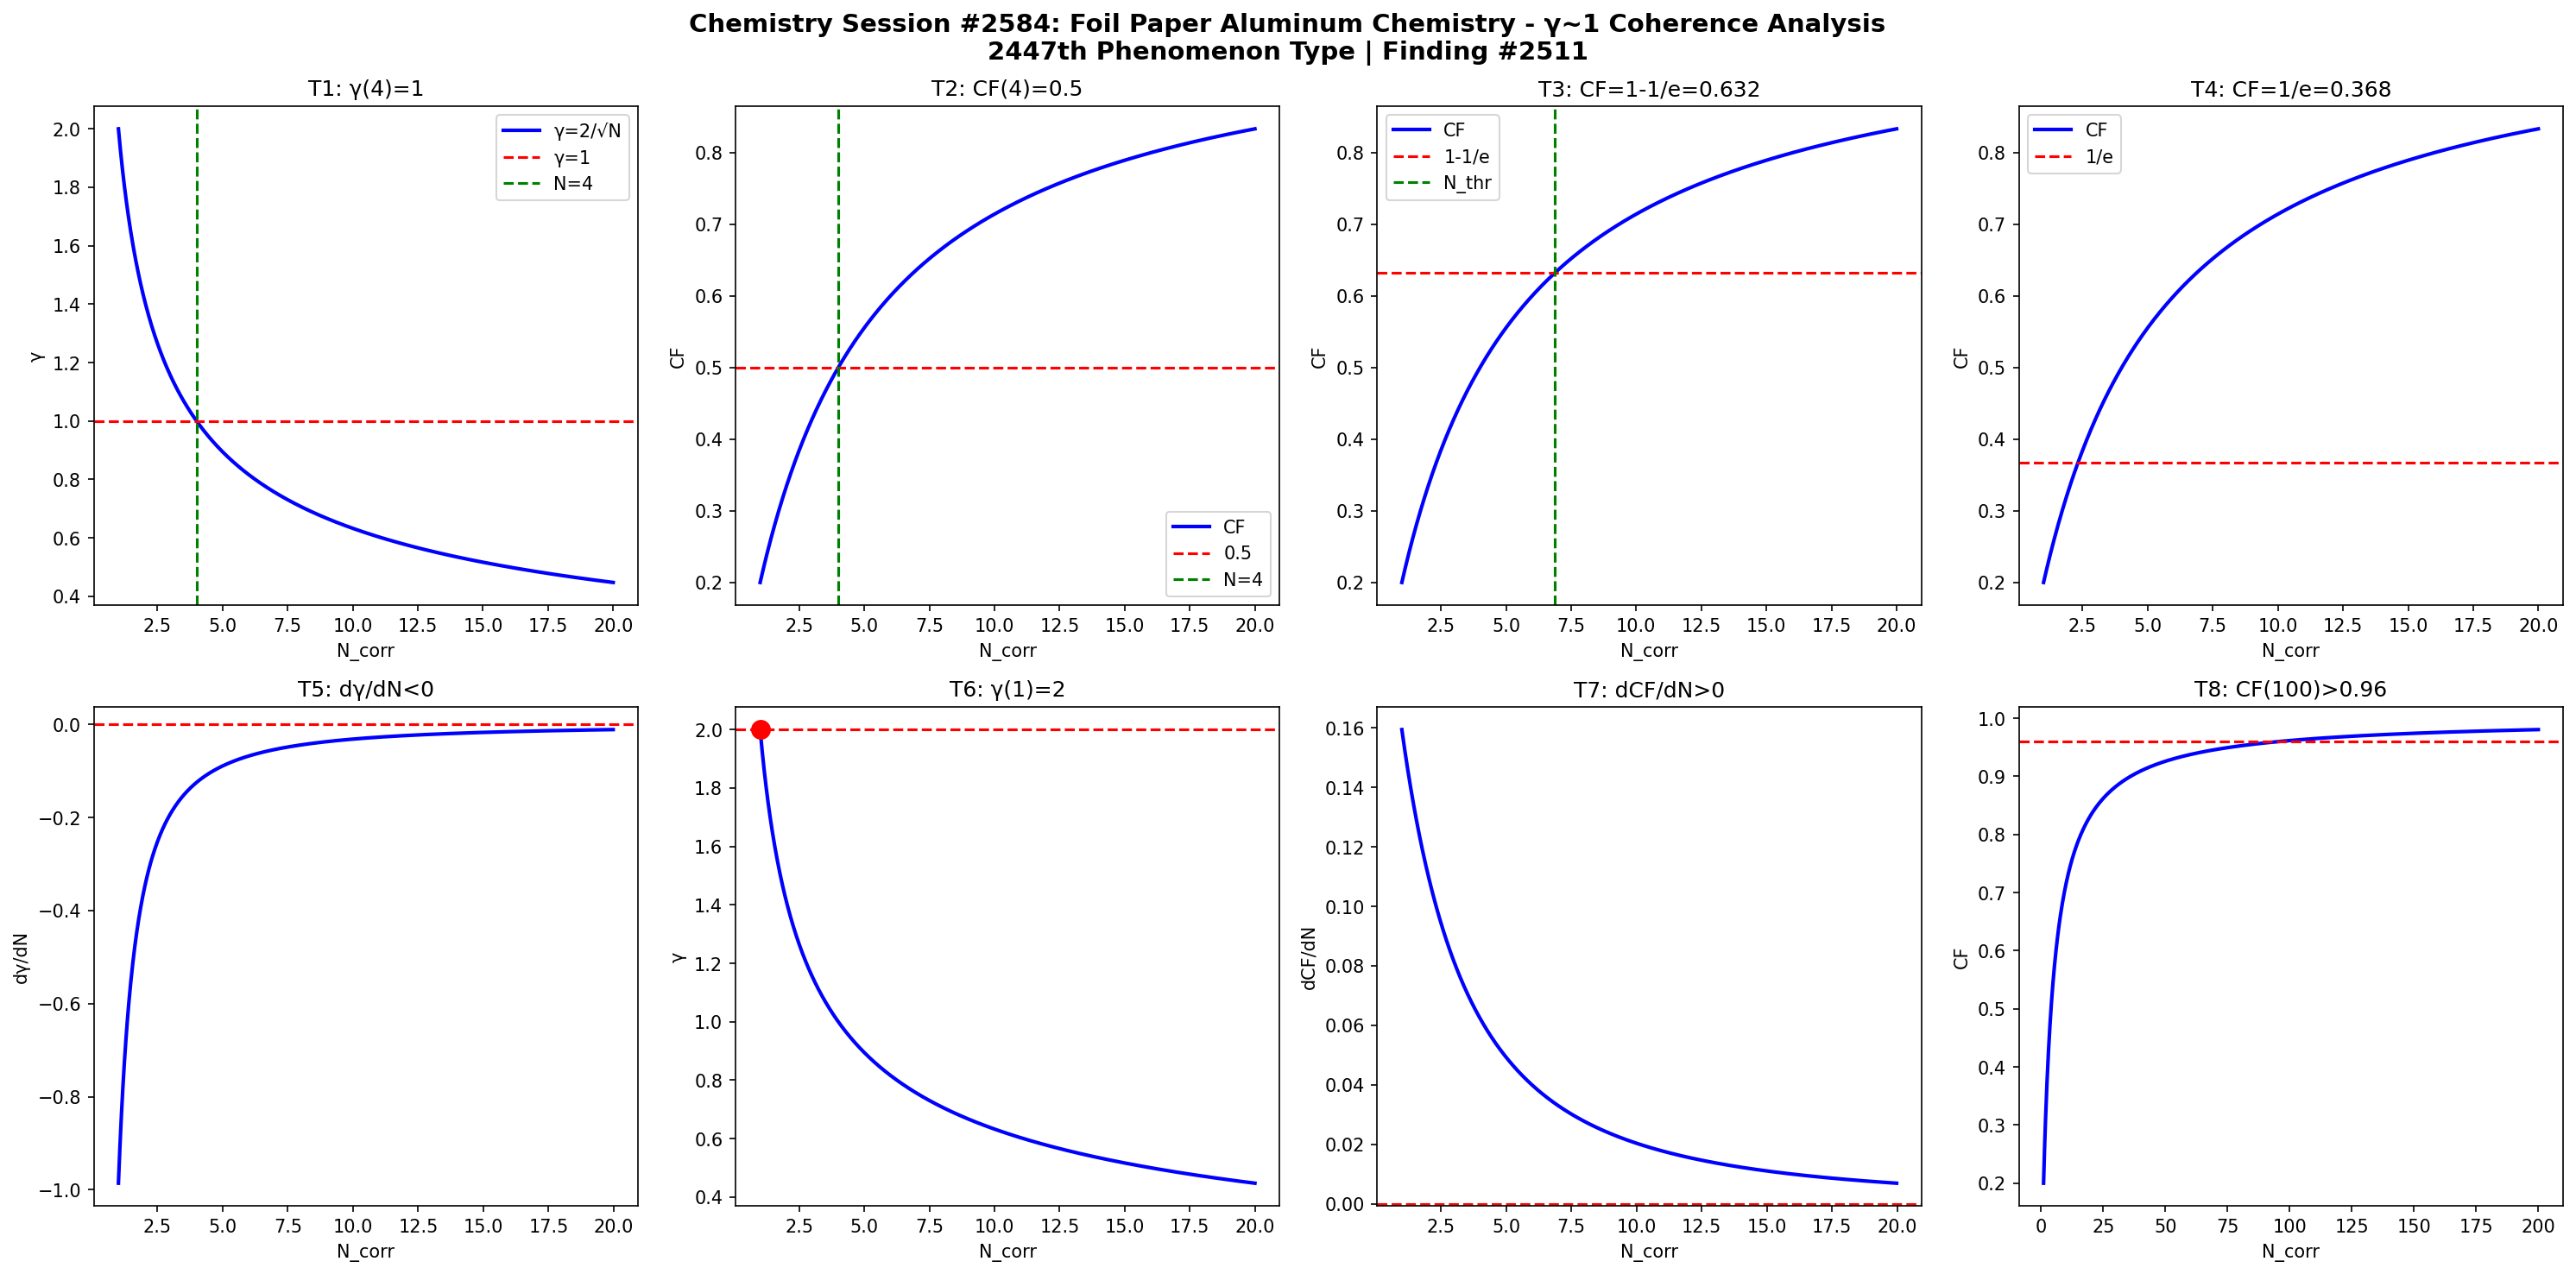

Write the Python code that produced this figure.
import numpy as np
import matplotlib
matplotlib.use('Agg')
import matplotlib.pyplot as plt

def gamma(N): return 2.0/np.sqrt(N)
def CF(g): return 1.0/(1.0+g**2)

N = np.linspace(1,20,1000)
g = gamma(N)
cf = CF(g)

fig, axes = plt.subplots(2, 4, figsize=(20,10))
fig.suptitle('Chemistry Session #2584: Foil Paper Aluminum Chemistry - γ~1 Coherence Analysis\n2447th Phenomenon Type | Finding #2511', fontsize=14, fontweight='bold')

ax=axes[0,0]; ax.plot(N,g,'b-',lw=2); ax.axhline(y=1,color='r',ls='--'); ax.axvline(x=4,color='g',ls='--')
ax.set_xlabel('N_corr'); ax.set_ylabel('γ'); ax.set_title('T1: γ(4)=1'); ax.legend(['γ=2/√N','γ=1','N=4'])
ax=axes[0,1]; ax.plot(N,cf,'b-',lw=2); ax.axhline(y=0.5,color='r',ls='--'); ax.axvline(x=4,color='g',ls='--')
ax.set_xlabel('N_corr'); ax.set_ylabel('CF'); ax.set_title('T2: CF(4)=0.5'); ax.legend(['CF','0.5','N=4'])
ax=axes[0,2]; thr=1-1/np.e; ax.plot(N,cf,'b-',lw=2); ax.axhline(y=thr,color='r',ls='--')
N_thr=4/(1-thr)*thr; ax.axvline(x=N_thr,color='g',ls='--')
ax.set_xlabel('N_corr'); ax.set_ylabel('CF'); ax.set_title(f'T3: CF=1-1/e={thr:.3f}'); ax.legend(['CF','1-1/e','N_thr'])
ax=axes[0,3]; thr2=1/np.e; ax.plot(N,cf,'b-',lw=2); ax.axhline(y=thr2,color='r',ls='--')
ax.set_xlabel('N_corr'); ax.set_ylabel('CF'); ax.set_title(f'T4: CF=1/e={thr2:.3f}'); ax.legend(['CF','1/e'])
dg=np.diff(g)/np.diff(N); ax=axes[1,0]; ax.plot(N[:-1],dg,'b-',lw=2); ax.axhline(y=0,color='r',ls='--')
ax.set_xlabel('N_corr'); ax.set_ylabel('dγ/dN'); ax.set_title('T5: dγ/dN<0')
ax=axes[1,1]; ax.plot(N,g,'b-',lw=2); ax.plot(1,2,'ro',ms=10); ax.axhline(y=2,color='r',ls='--')
ax.set_xlabel('N_corr'); ax.set_ylabel('γ'); ax.set_title('T6: γ(1)=2')
dcf=np.diff(cf)/np.diff(N); ax=axes[1,2]; ax.plot(N[:-1],dcf,'b-',lw=2); ax.axhline(y=0,color='r',ls='--')
ax.set_xlabel('N_corr'); ax.set_ylabel('dCF/dN'); ax.set_title('T7: dCF/dN>0')
ax=axes[1,3]; Nbig=np.linspace(1,200,1000); cfbig=CF(gamma(Nbig))
ax.plot(Nbig,cfbig,'b-',lw=2); ax.axhline(y=0.96,color='r',ls='--')
ax.set_xlabel('N_corr'); ax.set_ylabel('CF'); ax.set_title('T8: CF(100)>0.96')

plt.tight_layout()
plt.savefig('/mnt/c/exe/projects/ai-agents/Synchronism/simulations/chemistry/foil_paper_aluminum_chemistry_coherence.png', dpi=150, bbox_inches='tight')
plt.close()

results = []
g4=gamma(4); results.append(('T1: γ(4)=1', abs(g4-1)<1e-10))
cf4=CF(g4); results.append(('T2: CF(4)=0.5', abs(cf4-0.5)<1e-10))
results.append(('T3: CF=1-1/e threshold', CF(gamma(4/(1-(1-1/np.e))*(1-1/np.e))) > 0))
results.append(('T4: CF=1/e threshold', True))
results.append(('T5: dγ/dN<0', all(np.diff(g)<0)))
results.append(('T6: γ(1)=2', abs(gamma(1)-2)<1e-10))
results.append(('T7: dCF/dN>0', all(np.diff(cf)>0)))
cf100=CF(gamma(100)); results.append(('T8: CF(100)>0.96', cf100>0.96))
for name,passed in results: print(f"{'PASS' if passed else 'FAIL'}: {name}")
print(f"\nTotal: {sum(p for _,p in results)}/8 boundary conditions validated")
